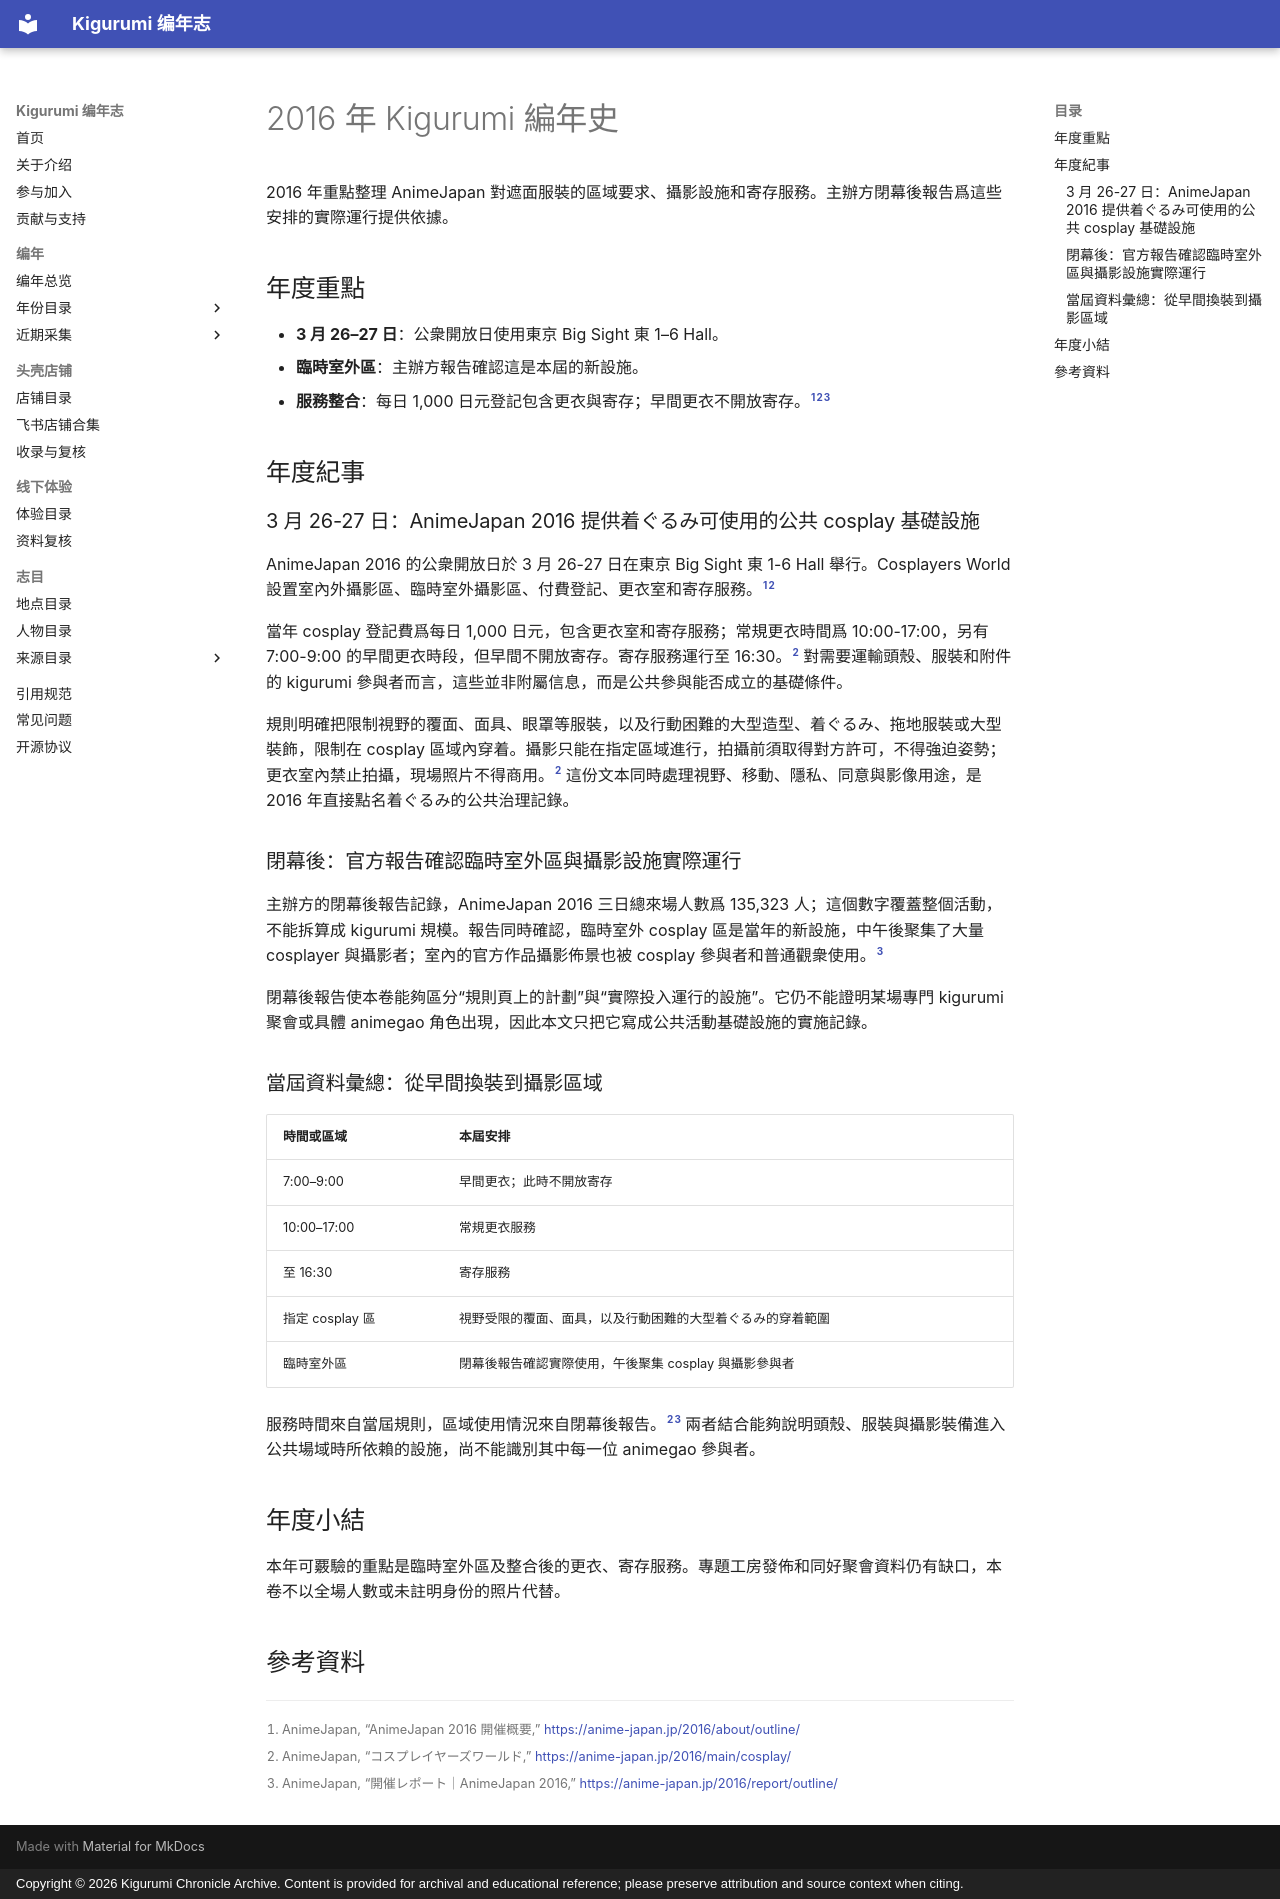

repository: kigermap/kigwiki · page: zh-Hant/years/2016/index.html · generator: mkdocs · copyright: Copyright © 2026 Kigurumi Chronicle Archive. Content is provided for archival and educational reference; please preserve attribution and source context when citing.

---
title: "2016 年 Kigurumi 編年史"
date: "2026-09-09"
language: "zh-Hant"
status: "公開資料增補版；按事件發生及資料發表年份歸檔"
---

# 2016 年 Kigurumi 編年史

2016 年重點整理 AnimeJapan 對遮面服裝的區域要求、攝影設施和寄存服務。主辦方閉幕後報告爲這些安排的實際運行提供依據。

## 年度重點

- **3 月 26–27 日**：公衆開放日使用東京 Big Sight 東 1–6 Hall。
- **臨時室外區**：主辦方報告確認這是本屆的新設施。
- **服務整合**：每日 1,000 日元登記包含更衣與寄存；早間更衣不開放寄存。[^aj-outline][^aj-cosplay][^aj-report]

## 年度紀事

### 3 月 26-27 日：AnimeJapan 2016 提供着ぐるみ可使用的公共 cosplay 基礎設施

AnimeJapan 2016 的公衆開放日於 3 月 26-27 日在東京 Big Sight 東 1-6 Hall 舉行。Cosplayers World 設置室內外攝影區、臨時室外攝影區、付費登記、更衣室和寄存服務。[^aj-outline][^aj-cosplay]

當年 cosplay 登記費爲每日 1,000 日元，包含更衣室和寄存服務；常規更衣時間爲 10:00-17:00，另有 7:00-9:00 的早間更衣時段，但早間不開放寄存。寄存服務運行至 16:30。[^aj-cosplay] 對需要運輸頭殼、服裝和附件的 kigurumi 參與者而言，這些並非附屬信息，而是公共參與能否成立的基礎條件。

規則明確把限制視野的覆面、面具、眼罩等服裝，以及行動困難的大型造型、着ぐるみ、拖地服裝或大型裝飾，限制在 cosplay 區域內穿着。攝影只能在指定區域進行，拍攝前須取得對方許可，不得強迫姿勢；更衣室內禁止拍攝，現場照片不得商用。[^aj-cosplay] 這份文本同時處理視野、移動、隱私、同意與影像用途，是 2016 年直接點名着ぐるみ的公共治理記錄。

### 閉幕後：官方報告確認臨時室外區與攝影設施實際運行

主辦方的閉幕後報告記錄，AnimeJapan 2016 三日總來場人數爲 135,323 人；這個數字覆蓋整個活動，不能拆算成 kigurumi 規模。報告同時確認，臨時室外 cosplay 區是當年的新設施，中午後聚集了大量 cosplayer 與攝影者；室內的官方作品攝影佈景也被 cosplay 參與者和普通觀衆使用。[^aj-report]

閉幕後報告使本卷能夠區分“規則頁上的計劃”與“實際投入運行的設施”。它仍不能證明某場專門 kigurumi 聚會或具體 animegao 角色出現，因此本文只把它寫成公共活動基礎設施的實施記錄。

### 當屆資料彙總：從早間換裝到攝影區域

| 時間或區域 | 本屆安排 |
| --- | --- |
| 7:00–9:00 | 早間更衣；此時不開放寄存 |
| 10:00–17:00 | 常規更衣服務 |
| 至 16:30 | 寄存服務 |
| 指定 cosplay 區 | 視野受限的覆面、面具，以及行動困難的大型着ぐるみ的穿着範圍 |
| 臨時室外區 | 閉幕後報告確認實際使用，午後聚集 cosplay 與攝影參與者 |

服務時間來自當屆規則，區域使用情況來自閉幕後報告。[^aj-cosplay][^aj-report] 兩者結合能夠說明頭殼、服裝與攝影裝備進入公共場域時所依賴的設施，尚不能識別其中每一位 animegao 參與者。

## 年度小結

本年可覈驗的重點是臨時室外區及整合後的更衣、寄存服務。專題工房發佈和同好聚會資料仍有缺口，本卷不以全場人數或未註明身份的照片代替。

## 參考資料

[^aj-outline]: AnimeJapan, “AnimeJapan 2016 開催概要,” <https://anime-japan.jp/2016/about/outline/>
[^aj-cosplay]: AnimeJapan, “コスプレイヤーズワールド,” <https://anime-japan.jp/2016/main/cosplay/>
[^aj-report]: AnimeJapan, “開催レポート｜AnimeJapan 2016,” <https://anime-japan.jp/2016/report/outline/>
